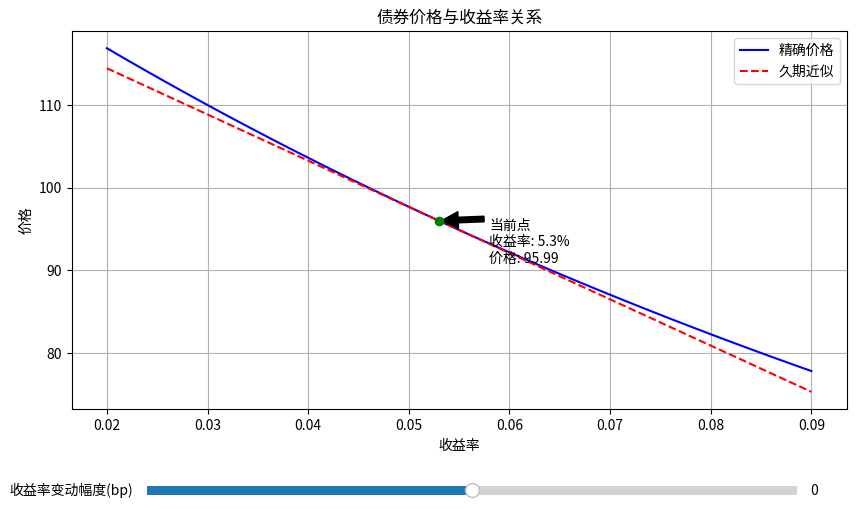

The script that saved this image:
import numpy as np
import matplotlib.pyplot as plt
from matplotlib.widgets import Slider
import os

def bond_price(face_value, coupon_rate, years_to_maturity, yield_to_maturity, frequency=1):
    """
    计算债券精确价格
    """
    periods = years_to_maturity * frequency
    coupon = face_value * coupon_rate / frequency
    yield_per_period = yield_to_maturity / frequency

    price = sum([coupon / (1 + yield_per_period)**t for t in range(1, int(periods) + 1)])
    price += face_value / (1 + yield_per_period)**periods
    return price

def duration_macaulay(face_value, coupon_rate, years_to_maturity, yield_to_maturity, frequency=1):
    """
    计算麦考利久期
    """
    periods = years_to_maturity * frequency
    coupon = face_value * coupon_rate / frequency
    yield_per_period = yield_to_maturity / frequency

    cash_flows = [coupon] * int(periods)
    cash_flows[-1] += face_value  # 最后一期加上面值

    weighted_cash_flows = [t * cf / (1 + yield_per_period)**t for t, cf in enumerate(cash_flows, 1)]
    mac_duration = sum(weighted_cash_flows) / bond_price(face_value, coupon_rate, years_to_maturity, yield_to_maturity, frequency)
    return mac_duration / frequency  # 转换为年久期

def duration_modified(face_value, coupon_rate, years_to_maturity, yield_to_maturity, frequency=1):
    """
    计算修正久期
    """
    mac_dur = duration_macaulay(face_value, coupon_rate, years_to_maturity, yield_to_maturity, frequency)
    return mac_dur / (1 + yield_to_maturity / frequency)

# 债券参数
face_value = 100
coupon_rate = 0.046
years_to_maturity = 7
current_yield = 0.053
frequency = 1

# 计算当前价格和久期
current_price = bond_price(face_value, coupon_rate, years_to_maturity, current_yield)
mod_duration = duration_modified(face_value, coupon_rate, years_to_maturity, current_yield)

# 计算收益率上升100bp后的精确价格
yield_up100bp = current_yield + 0.01
price_up100bp = bond_price(face_value, coupon_rate, years_to_maturity, yield_up100bp)

# 计算久期近似的价格变化
dur_approx_change = -mod_duration * 0.01 * 100  # 相对变化百分比

# 创建图形
fig, ax = plt.subplots(figsize=(10, 6))
plt.subplots_adjust(bottom=0.25)

# 生成收益率范围
yields = np.linspace(0.02, 0.09, 100)
prices = [bond_price(face_value, coupon_rate, years_to_maturity, y) for y in yields]

# 绘制精确价格曲线
line_exact, = ax.plot(yields, prices, label='精确价格', color='blue')

# 绘制久期近似线
approx_prices = [current_price * (1 - mod_duration * (y - current_yield)) for y in yields]
line_approx, = ax.plot(yields, approx_prices, label='久期近似', color='red', linestyle='--')

# 标记当前点
ax.scatter(current_yield, current_price, color='green', zorder=5)
ax.annotate(f'当前点\n收益率: {current_yield*100:.1f}%\n价格: {current_price:.2f}',
            xy=(current_yield, current_price),
            xytext=(current_yield+0.005, current_price-5),
            arrowprops=dict(facecolor='black', shrink=0.05))

ax.set_xlabel('收益率')
ax.set_ylabel('价格')
ax.set_title('债券价格与收益率关系')
ax.legend()
ax.grid(True)

# 添加滑动条
axcolor = 'lightgoldenrodyellow'
ax_shift = plt.axes([0.2, 0.1, 0.65, 0.03], facecolor=axcolor)
shift_slider = Slider(ax_shift, '收益率变动幅度(bp)', -100, 100, valinit=0, valstep=1)

def update(val):
    shift = shift_slider.val / 10000  # 转换为百分点
    new_yields = yields + shift
    new_prices = [bond_price(face_value, coupon_rate, years_to_maturity, y) for y in new_yields]
    new_approx_prices = [current_price * (1 - mod_duration * (y - (current_yield + shift))) for y in new_yields]

    line_exact.set_xdata(new_yields)
    line_exact.set_ydata(new_prices)
    line_approx.set_xdata(new_yields)
    line_approx.set_ydata(new_approx_prices)

    ax.set_xlim(new_yields.min(), new_yields.max())
    fig.canvas.draw_idle()

shift_slider.on_changed(update)

# 保存图形
figure_path = 'bond_price_yield_curve.png'
plt.savefig(figure_path)
plt.close()

# 准备结果
result = {
    'price_at_up100bp': price_up100bp,
    'dur_approx_change_up100bp': dur_approx_change,
    'figure_path': os.path.abspath(figure_path)
}

print(result)
